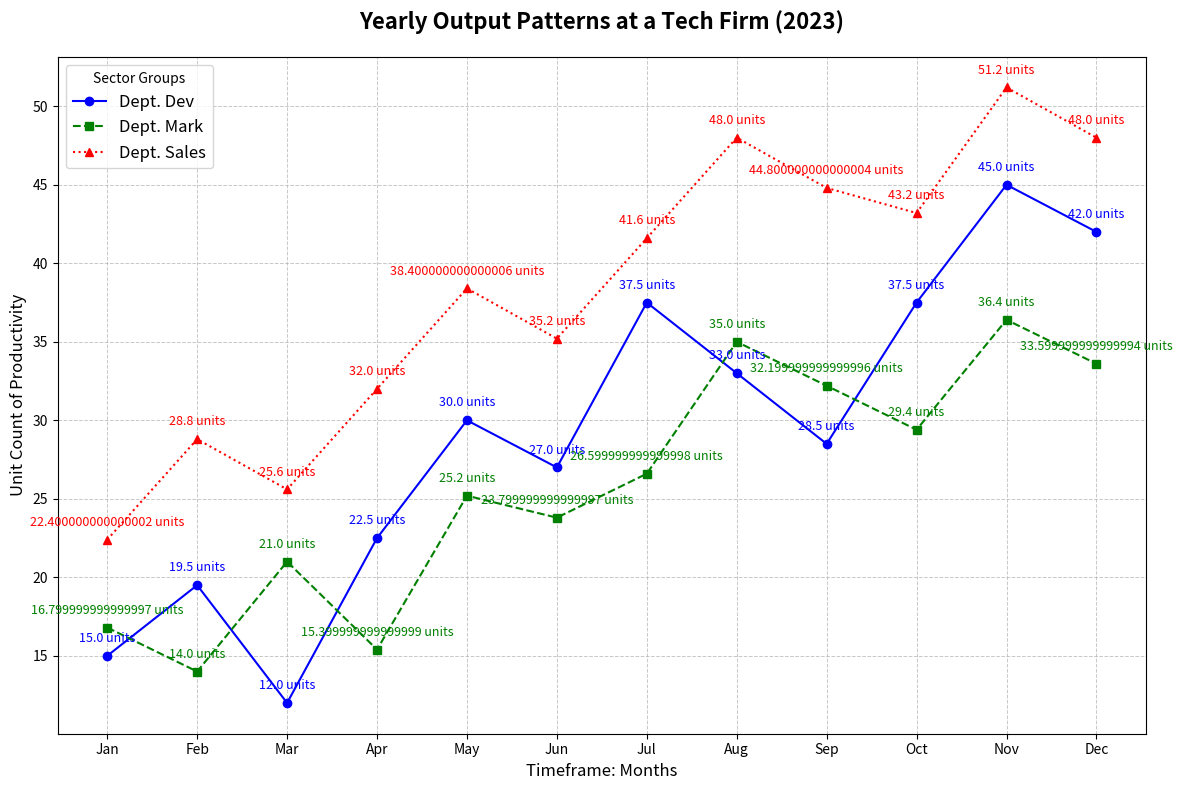

The script that saved this image:
import matplotlib.pyplot as plt
import numpy as np

# Define the data
months = ['Jan', 'Feb', 'Mar', 'Apr', 'May', 'Jun', 'Jul', 'Aug', 'Sep', 'Oct', 'Nov', 'Dec']
departments = ['Development', 'Marketing', 'Sales']

# Productivity data
prod_development = [i * 1.5 for i in [10, 13, 8, 15, 20, 18, 25, 22, 19, 25, 30, 28]]
prod_marketing = [i * 1.4 for i in [12, 10, 15, 11, 18, 17, 19, 25, 23, 21, 26, 24]]
prod_sales = [i * 1.6 for i in [14, 18, 16, 20, 24, 22, 26, 30, 28, 27, 32, 30]]

# Create the plot
fig, ax = plt.subplots(figsize=(12, 8))

# Plot the data for each department
ax.plot(months, prod_development, marker='o', linestyle='-', color='blue', label='Dept. Dev')
ax.plot(months, prod_marketing, marker='s', linestyle='--', color='green', label='Dept. Mark')
ax.plot(months, prod_sales, marker='^', linestyle=':', color='red', label='Dept. Sales')

# Set titles and labels with shuffled content
ax.set_title('Yearly Output Patterns at a Tech Firm (2023)', fontsize=16, fontweight='bold', pad=20)
ax.set_ylabel('Unit Count of Productivity', fontsize=12)
ax.set_xlabel('Timeframe: Months', fontsize=12)
ax.legend(title='Sector Groups', fontsize=12, loc='upper left')

# Add grid
ax.grid(True, which='both', linestyle='--', linewidth=0.7, alpha=0.7)

# Annotate specific data points
for i, month in enumerate(months):
    ax.annotate(f"{prod_development[i]} units", (month, prod_development[i]), textcoords="offset points", xytext=(0,10), ha='center', fontsize=9, color='blue')
    ax.annotate(f"{prod_marketing[i]} units", (month, prod_marketing[i]), textcoords="offset points", xytext=(0,10), ha='center', fontsize=9, color='green')
    ax.annotate(f"{prod_sales[i]} units", (month, prod_sales[i]), textcoords="offset points", xytext=(0,10), ha='center', fontsize=9, color='red')

# Adjust layout
plt.tight_layout()

# Show the plot
plt.show()
